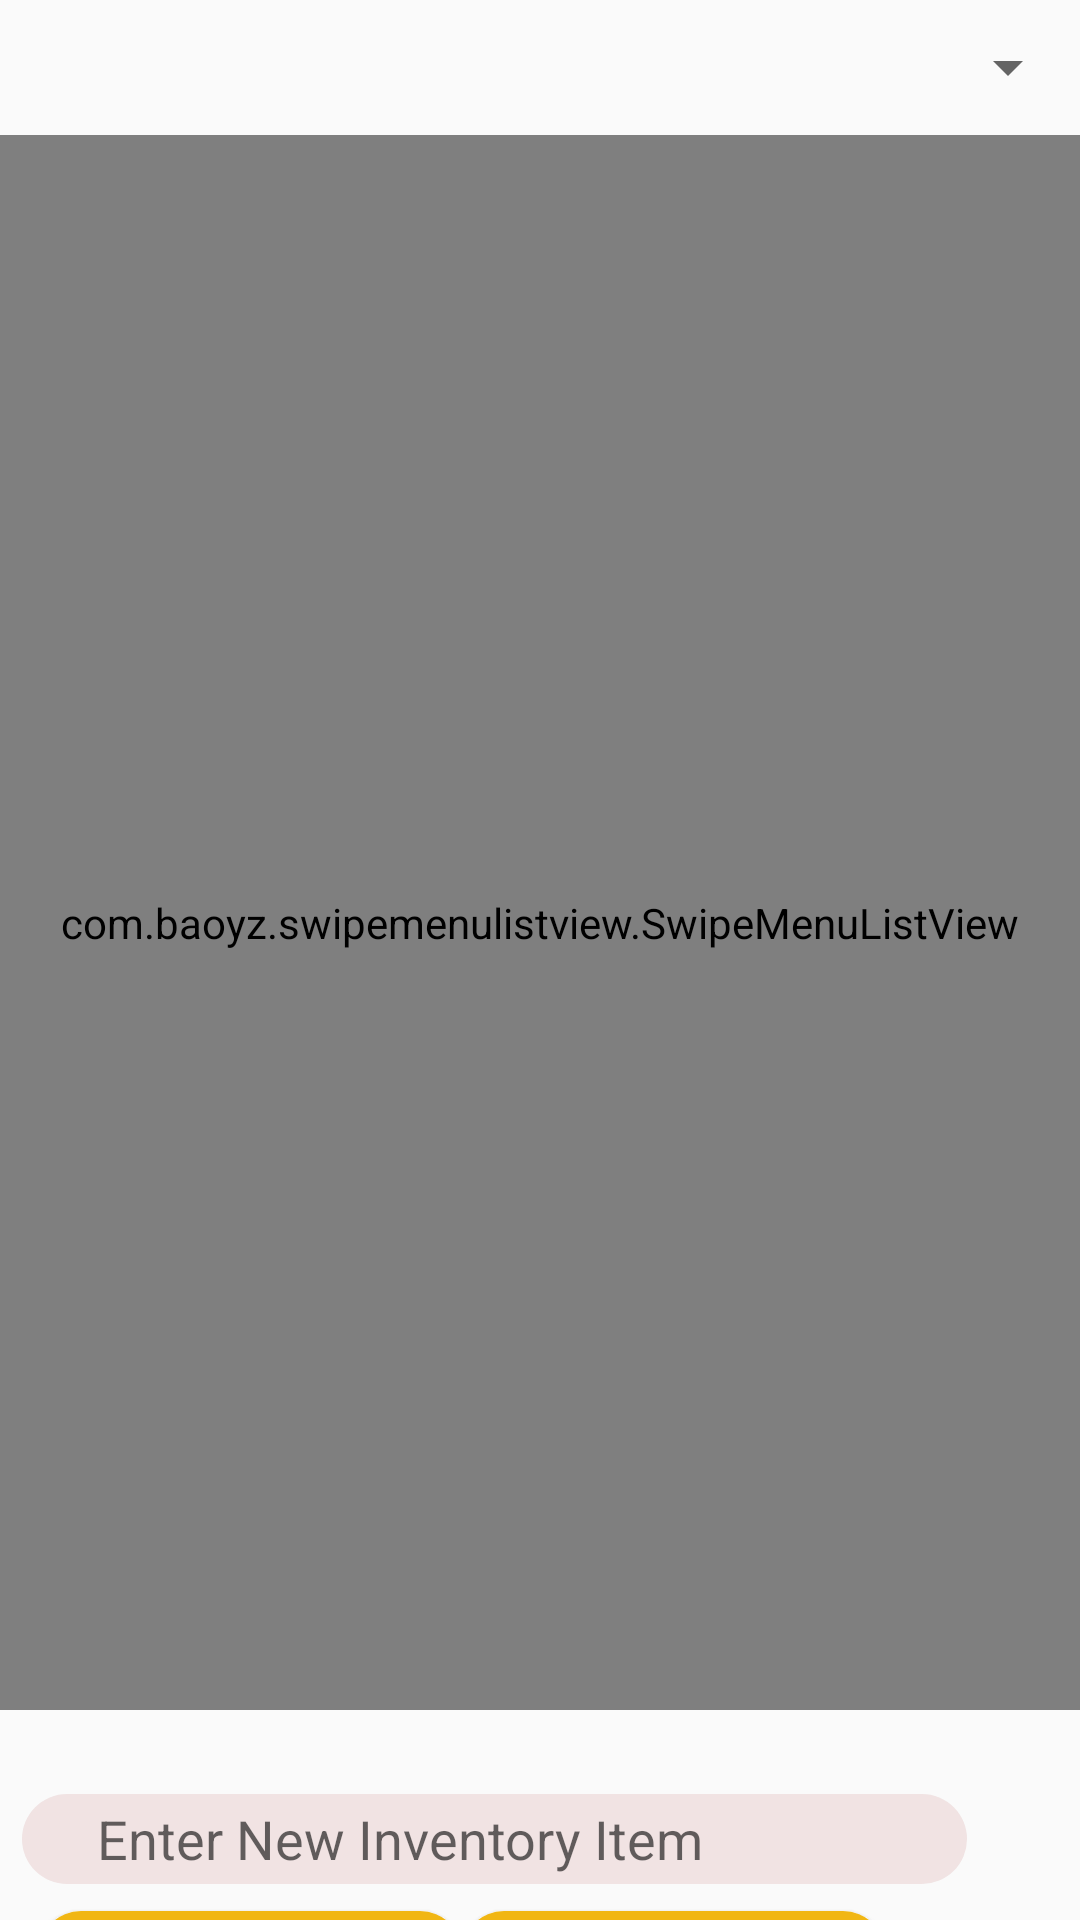

Android layout source for this screen:
<!-- AndroidManifest.xml: application theme AppTheme -->
<!-- res/layout/fragment_inventory.xml -->
<?xml version="1.0" encoding="utf-8"?>
<androidx.constraintlayout.widget.ConstraintLayout xmlns:android="http://schemas.android.com/apk/res/android"
    xmlns:app="http://schemas.android.com/apk/res-auto"
    xmlns:tools="http://schemas.android.com/tools"
    android:layout_width="match_parent"
    android:layout_height="match_parent"
    tools:context=".MainInventory">


    <com.baoyz.swipemenulistview.SwipeMenuListView
        android:id="@+id/ListView"
        android:layout_width="match_parent"
        android:layout_height="525dp"
        app:layout_constraintEnd_toEndOf="parent"
        app:layout_constraintHorizontal_bias="0.0"
        app:layout_constraintStart_toStartOf="parent"
        app:layout_constraintTop_toBottomOf="@+id/spnChangeitems" />

    <EditText
        android:id="@+id/addNewInvItem"
        android:layout_width="315dp"
        android:layout_height="30dp"
        android:layout_marginTop="28dp"
        android:background="@drawable/input_field"
        android:ems="10"
        android:hint="Enter New Inventory Item"
        android:inputType="textPersonName"
        app:layout_constraintEnd_toEndOf="parent"
        app:layout_constraintHorizontal_bias="0.166"
        app:layout_constraintStart_toStartOf="parent"
        app:layout_constraintTop_toBottomOf="@+id/ListView" />


    <Button
        android:id="@+id/btnAddNewInvItem"
        android:layout_width="141dp"
        android:layout_height="28dp"
        android:layout_marginTop="12dp"
        android:background="@drawable/yellow_button"
        android:text="Add"
        android:textColor="#FFFFFF"
        android:textSize="20dp"
        android:textStyle="bold"
        app:layout_constraintBottom_toBottomOf="parent"
        app:layout_constraintEnd_toEndOf="parent"
        app:layout_constraintHorizontal_bias="0.059"
        app:layout_constraintStart_toStartOf="parent"
        app:layout_constraintTop_toBottomOf="@+id/addNewInvItem"
        app:layout_constraintVertical_bias="0.111" />

    <Button
        android:id="@+id/btnSaveInventory"
        android:layout_width="141dp"
        android:layout_height="28dp"
        android:layout_marginTop="12dp"
        android:background="@drawable/yellow_button"
        android:text="Save"
        android:textColor="#FFFFFF"
        android:textSize="20dp"
        android:textStyle="bold"
        app:layout_constraintBottom_toBottomOf="parent"
        app:layout_constraintEnd_toEndOf="parent"
        app:layout_constraintHorizontal_bias="0.703"
        app:layout_constraintStart_toStartOf="parent"
        app:layout_constraintTop_toBottomOf="@+id/addNewInvItem"
        app:layout_constraintVertical_bias="0.111" />

    <Spinner
        android:id="@+id/spnChangeitems"
        android:layout_width="match_parent"
        android:layout_height="45dp"
        app:layout_constraintEnd_toEndOf="parent"
        app:layout_constraintStart_toStartOf="parent"
        app:layout_constraintTop_toTopOf="parent" />
</androidx.constraintlayout.widget.ConstraintLayout>
<!-- resources referenced by this layout -->
<resources>
  <!-- drawable input_field (drawable) -->
  <?xml version="1.0" encoding="utf-8"?>
  <shape android:shape="rectangle" xmlns:android="http://schemas.android.com/apk/res/android">
  
      <solid android:color="@color/trans_red"/>
      <corners android:radius="50dp"/>
      <padding android:left="25sp"/>
  
  
  </shape>
  <!-- drawable yellow_button (drawable) -->
  <?xml version="1.0" encoding="utf-8"?>
  <layer-list xmlns:android="http://schemas.android.com/apk/res/android" >
  
      
  
      <item>
          <shape android:shape="rectangle">
              <corners android:radius="25dp"/>
              <solid android:color="#F1B613"/>
          </shape>
      </item>
  
  
  
  </layer-list>
  <style name="AppTheme" parent="Theme.AppCompat.Light.NoActionBar">
          
          <item name="colorPrimary">#780808</item>
          <item name="colorPrimaryDark">#610202</item>
          <item name="colorAccent">@color/red</item>
      </style>
  <color name="trans_red">#18920808</color>
  <color name="red">#920808</color>
</resources>
